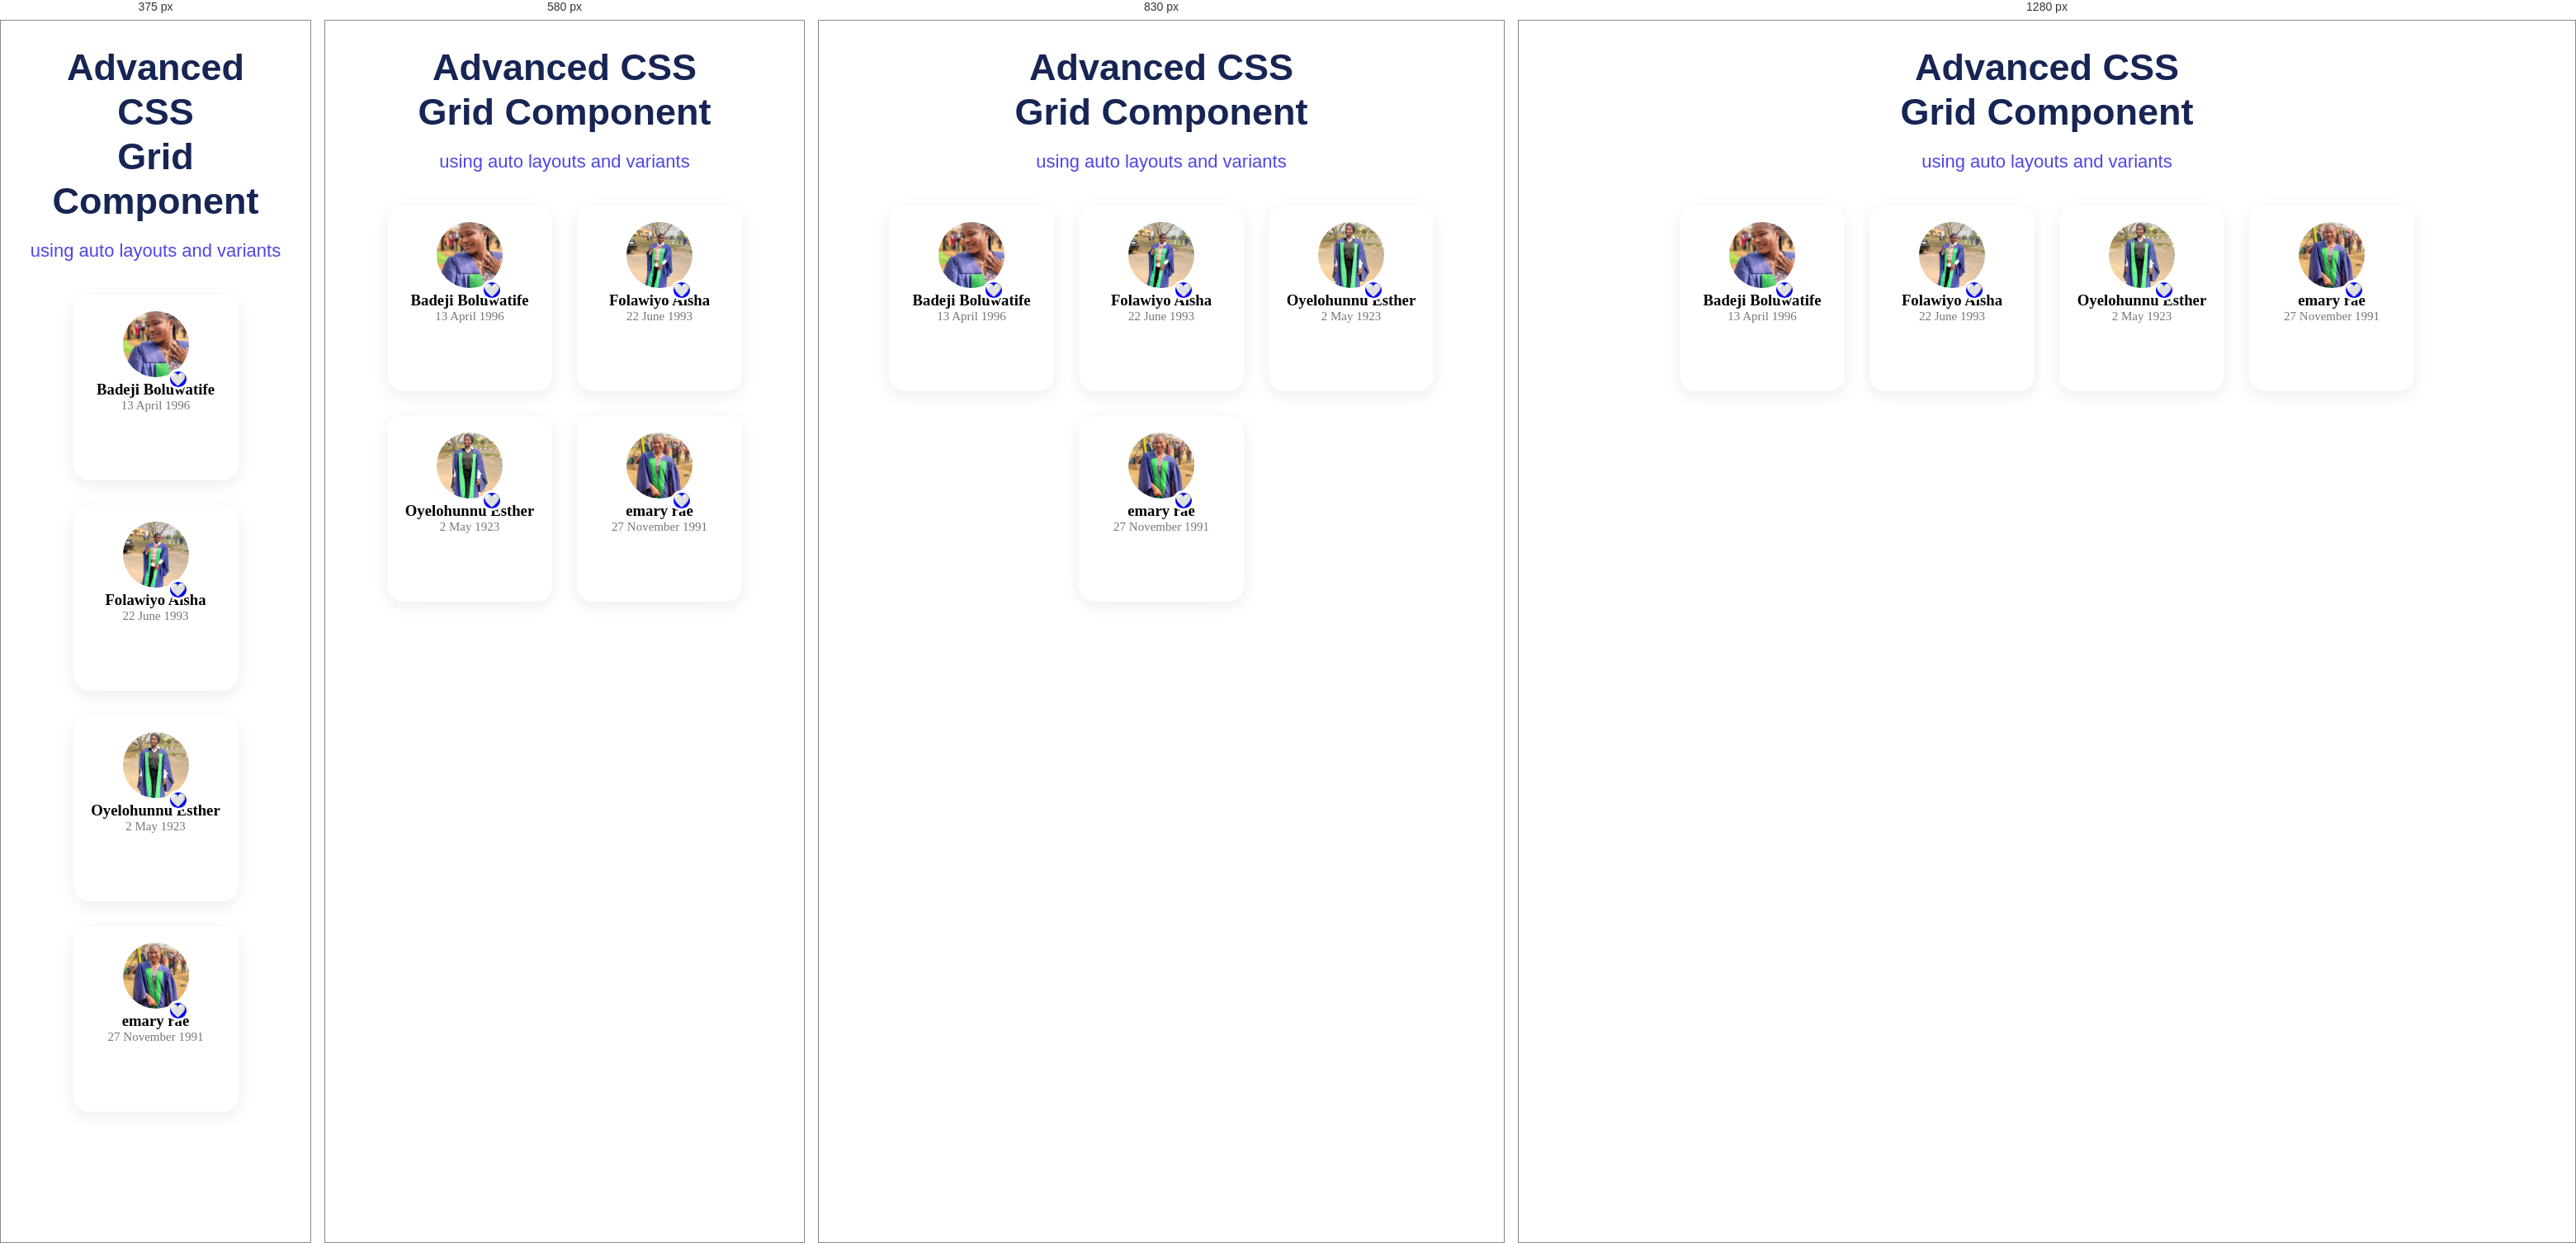
Rendered at 375 px, 580 px, 830 px and 1280 px, left to right.

<!-- file: index.html -->
<!DOCTYPE html>
<html lang="en">
<head>
    <link rel="stylesheet" href="style.css">
    <meta charset="UTF-8">
    <meta name="viewport" content="width=device-width, initial-scale=1.0">
    <title>Advanced CSS Grid</title>
</head>
<body>
    <section class="container">
        <h1>Advanced CSS <br>Grid Component</h1>
        <h2>using auto layouts and variants</h2>
       <div class="mid">

        <div class="card-container">
            <div class="card">
                <div class="image-box">
                    <img src="image/IMG-20250108-WA0044.jpg" alt="">
                    <div class="heart">🤍</div>
                </div>
                <h3>Badeji Boluwatife</h3>
                <p>13 April 1996</p>
            </div>
            <div class="card">
                <div class="image-box">
                    <img src="image/IMG-20250108-WA0110.jpg" alt="">
                    <div class="heart">🤍</div>
                </div>
                <h3>Folawiyo Aisha</h3>
                <p>22 June 1993</p>
            </div>
            <div class="card">
                <div class="image-box">
                    <img src="image/IMG-20250108-WA0111.jpg" alt="">
                    <div class="heart">🤍</div>
                </div>
                <h3>Oyelohunnu Esther</h3>
                    <p>2 May 1923</p>
            </div>
            <div class="card">
                <div class="image-box">
                    <img src="image/IMG-20250108-WA0040.jpg" alt="">
                    <div class="heart">🤍</div>    
                </div>
                <h3>emary rae</h3>
                    <p>27 November 1991</p>
            </div>
        </div>
       </div>

    </section>
</body>
</html>

/* @media block from style.css */
@media(max-width:480px) {
    .mid{
        display: flex;
        /* border: 3px solid red; */
    }
    .card-container{
        display: flex;
        justify-content: center;
        align-items: center;
    }
    .heart{
        top: 30%;
        /* border: 2px solid red; */
    }
}

/* @media block from style.css */
@media(max-width:680px) {
    .mid{
        display: flex;
    }
    .heart{
        top: 37%;
    }

    .card-container{
        display: flex;
        justify-content: center;
        align-items: center;
    }
}

/* @media block from style.css */
@media(max-width:980px) {
    .mid{
        display: flex;
        /* border: 2px solid red; */
    }
    .heart{
        top: 40%;
    }
    .card-container{
        display: flex;
        justify-content: center;
        align-items: center;

    }
}